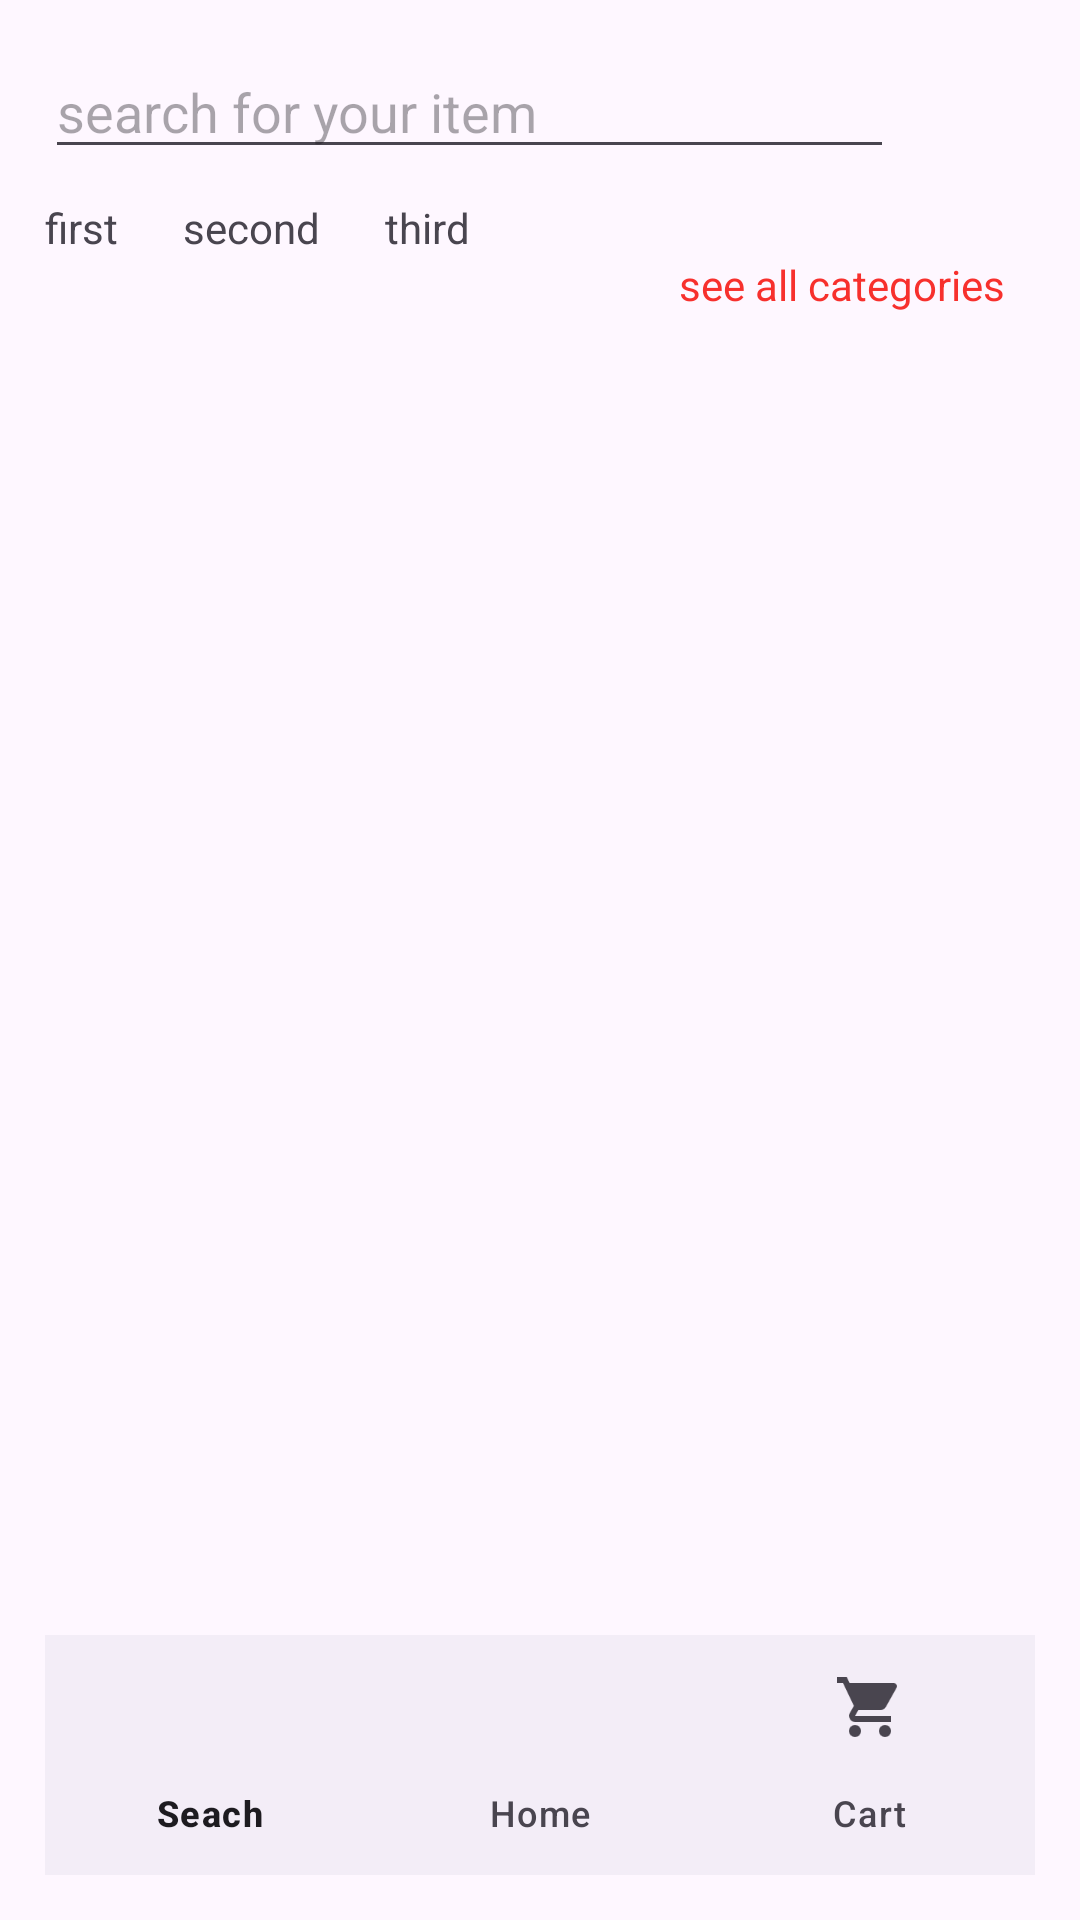

Reconstruct the res/layout file that produces this screen, plus the resources it refers to.
<!-- AndroidManifest.xml: application theme Theme.Noble_Mall2 -->
<!-- res/layout/activity_search.xml -->
<?xml version="1.0" encoding="utf-8"?>
<RelativeLayout xmlns:android="http://schemas.android.com/apk/res/android"
    xmlns:app="http://schemas.android.com/apk/res-auto"
    xmlns:tools="http://schemas.android.com/tools"
    android:id="@+id/main"
    android:layout_width="match_parent"
    android:layout_height="match_parent"
    tools:context=".Search_Activity"
    android:padding="15dp">

    <RelativeLayout
        android:layout_width="match_parent"
        android:layout_height="wrap_content"
        android:id="@+id/firstRelLayout">

        <EditText
            android:layout_width="match_parent"
            android:layout_height="wrap_content"
            android:hint="search for your item"
            android:id="@+id/edittextsearchbar"
            android:layout_toLeftOf="@+id/btnsearch"
            android:layout_marginRight="7dp"
            />

        <ImageView
            android:layout_width="40dp"
            android:layout_height="40dp"
            android:src="@drawable/ic_search"
            android:layout_alignParentRight="true"
            android:id="@+id/btnsearch"
            />

    </RelativeLayout>

    <LinearLayout
        android:layout_width="match_parent"
        android:layout_height="wrap_content"
        android:id="@+id/LinearLayout"
        android:orientation="horizontal"
        android:layout_below="@+id/firstRelLayout"
        android:layout_marginTop="10dp">

        <TextView
            android:layout_width="wrap_content"
            android:layout_height="wrap_content"
            android:id="@+id/firstcategory"
            android:text="first  "/>
        <TextView
            android:layout_width="wrap_content"
            android:layout_height="wrap_content"
            android:id="@+id/secondcategory"
            android:text="second  "
            android:layout_marginLeft="15dp"/>
        <TextView
            android:layout_width="wrap_content"
            android:layout_height="wrap_content"
            android:id="@+id/thirdcategory"
            android:text="third  "
            android:layout_marginLeft="15dp"/>

    </LinearLayout>

    <TextView
        android:layout_width="wrap_content"
        android:layout_height="wrap_content"
        android:text="see all categories"
        android:textColor="@color/Color_Accent"
        android:layout_below="@+id/LinearLayout"
        android:layout_alignParentRight="true"
        android:layout_marginRight="10dp"
        android:id="@+id/btnAllCategories"
        />
    <androidx.recyclerview.widget.RecyclerView
        android:layout_width="match_parent"
        android:layout_height="wrap_content"
        android:id="@+id/recyclerview"
        android:layout_below="@+id/btnAllCategories"
        android:layout_marginTop="20dp"/>

    <com.google.android.material.bottomnavigation.BottomNavigationView
        android:layout_width="match_parent"
        android:layout_height="wrap_content"
        android:id="@+id/bottomnavigationView"
        android:layout_alignParentBottom="true"
        app:menu="@menu/bottom_nav_menu"
        />

</RelativeLayout>
<!-- resources referenced by this layout -->
<resources>
  <color name="Color_Accent">#F7302D</color>
  <style name="Theme.Noble_Mall2" parent="Base.Theme.Noble_Mall2" />
  <style name="Base.Theme.Noble_Mall2" parent="Theme.Material3.DayNight.NoActionBar">
          
          
      </style>
</resources>
